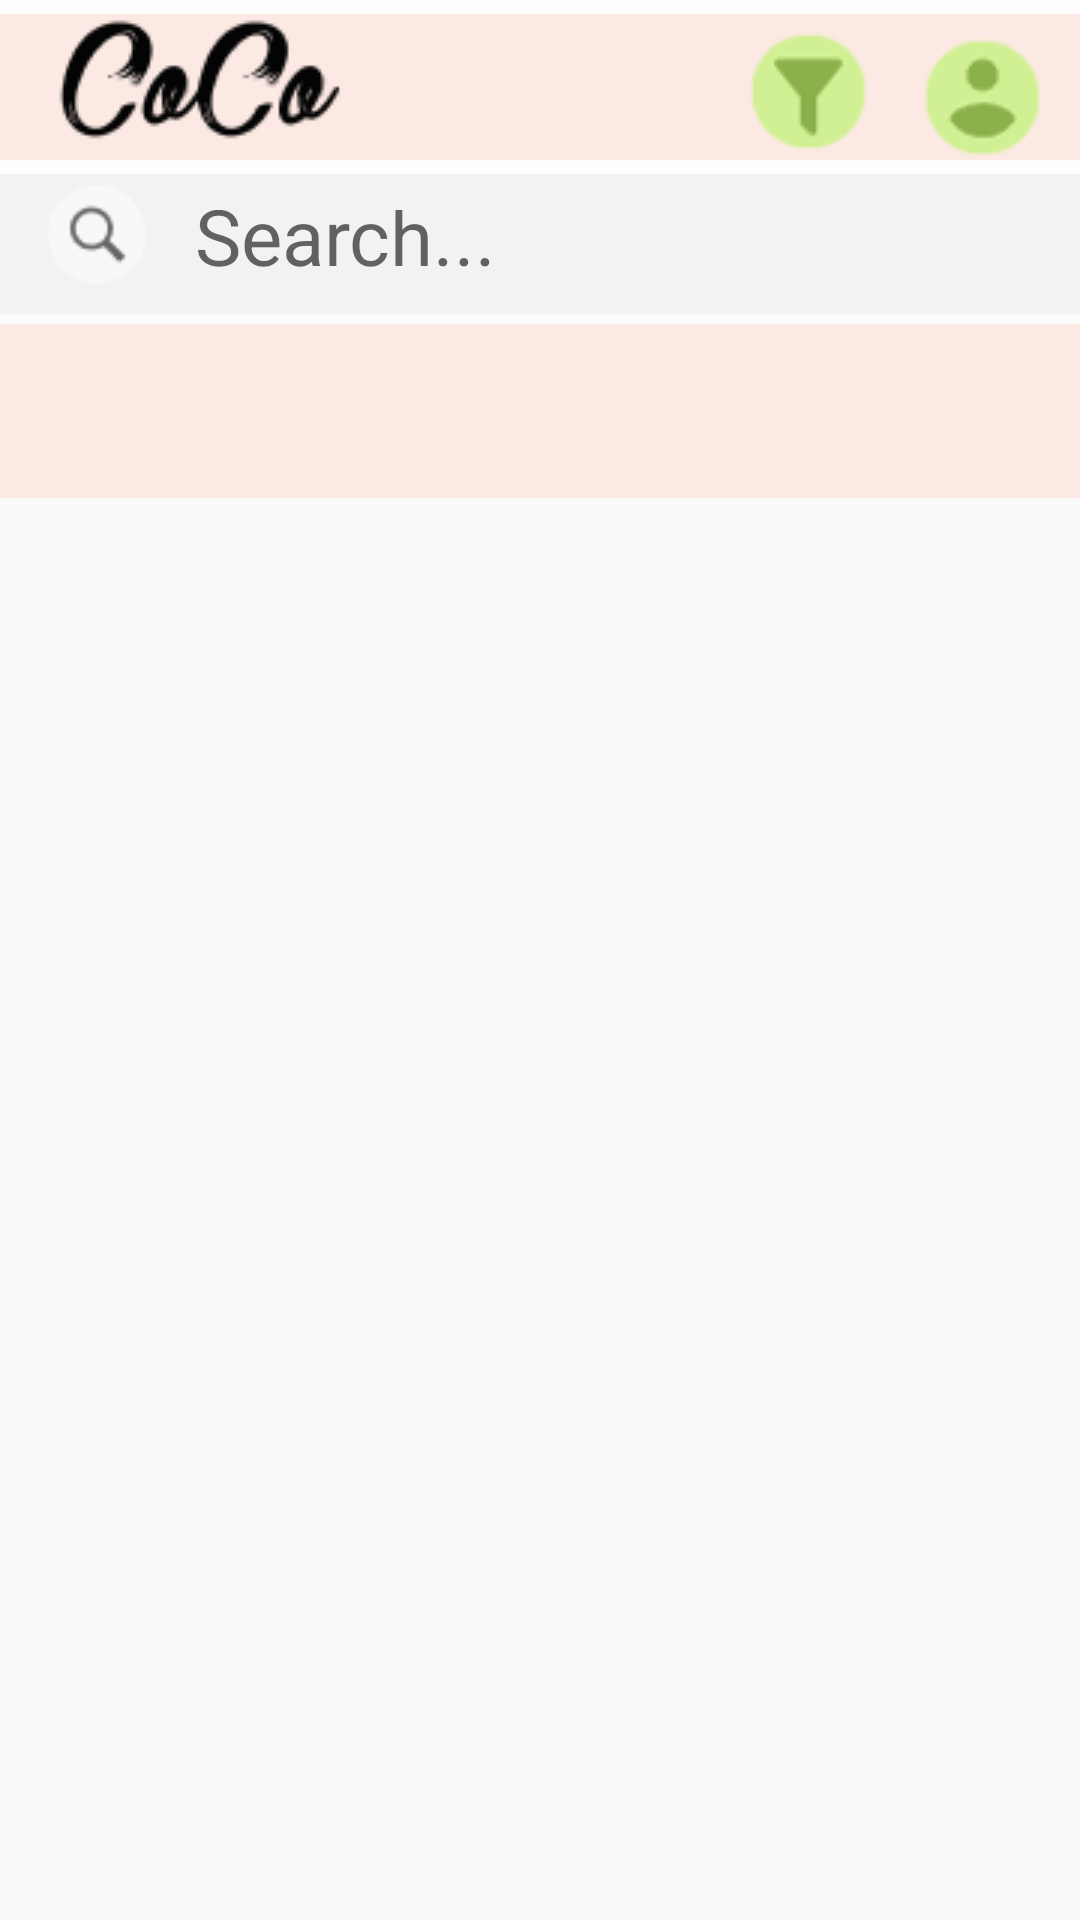

Reconstruct the res/layout file that produces this screen, plus the resources it refers to.
<!-- AndroidManifest.xml: application theme AppTheme -->
<!-- res/layout/content_main_view.xml -->
<?xml version="1.0" encoding="utf-8"?>
<androidx.constraintlayout.widget.ConstraintLayout xmlns:android="http://schemas.android.com/apk/res/android"
    xmlns:app="http://schemas.android.com/apk/res-auto"
    xmlns:tools="http://schemas.android.com/tools"
    android:layout_width="match_parent"
    android:layout_height="match_parent"
    android:focusable="true"
    android:focusableInTouchMode="true"
    tools:context=".MainViewActivity">

    <androidx.constraintlayout.widget.ConstraintLayout
        android:id="@+id/mainTopBarConstraint"
        android:layout_width="match_parent"
        android:layout_height="wrap_content"
        android:background="#FFFDFD"
        android:fitsSystemWindows="true"
        app:layout_constraintStart_toStartOf="parent"
        app:layout_constraintTop_toTopOf="parent">

        <ImageView
            android:id="@+id/pink_bar"
            android:layout_width="wrap_content"
            android:layout_height="wrap_content"
            android:layout_marginEnd="5dp"
            android:layout_marginStart="5dp"
            app:layout_constraintEnd_toEndOf="parent"
            app:layout_constraintStart_toStartOf="parent"
            app:layout_constraintTop_toTopOf="parent"
            app:srcCompat="@drawable/pink_header" />

        <ImageView
            android:id="@+id/mainAccountButton"
            android:layout_width="wrap_content"
            android:layout_height="wrap_content"
            android:layout_marginEnd="10dp"
            android:layout_marginTop="10dp"
            android:background="?android:selectableItemBackground"
            app:layout_constraintEnd_toEndOf="@+id/pink_bar"
            app:layout_constraintTop_toTopOf="parent"
            app:srcCompat="@drawable/accountbutton" />


        <ImageView
            android:id="@+id/mainFilterButton"
            android:layout_width="wrap_content"
            android:layout_height="wrap_content"
            android:layout_marginEnd="68dp"
            android:layout_marginTop="8dp"
            android:background="?android:selectableItemBackground"
            app:layout_constraintEnd_toEndOf="@+id/pink_bar"
            app:layout_constraintTop_toTopOf="parent"
            app:srcCompat="@drawable/filter" />

        <ImageView
            android:id="@+id/imageView101010101"
            android:layout_width="wrap_content"
            android:layout_height="wrap_content"
            android:layout_marginStart="10dp"
            app:layout_constraintStart_toStartOf="@+id/pink_bar"
            app:layout_constraintTop_toTopOf="parent"
            app:srcCompat="@drawable/coco_logo" />

    </androidx.constraintlayout.widget.ConstraintLayout>

    <RelativeLayout
        android:id="@+id/relLayout1"
        android:layout_width="match_parent"
        android:layout_height="50dp"
        android:background="@drawable/rectangle_gray"
        android:elevation="10dp"
        app:layout_constraintStart_toStartOf="parent"
        app:layout_constraintTop_toBottomOf="@+id/mainTopBarConstraint">

        <AutoCompleteTextView
            android:id="@+id/input_search"
            android:layout_width="match_parent"
            android:layout_height="match_parent"
            android:layout_centerVertical="true"
            android:layout_marginBottom="24dp"
            android:layout_marginLeft="2dp"
            android:layout_toRightOf="@+id/ic_magnify"
            android:background="@null"
            android:hint="Search..."
            android:imeOptions="actionSearch"
            android:singleLine="true"
            android:textColor="#656565"
            android:textSize="26sp" />


        <ImageView
            android:id="@+id/ic_magnify"
            android:layout_width="40dp"
            android:layout_height="40dp"
            android:layout_alignParentBottom="true"
            android:layout_marginBottom="8dp"
            android:layout_marginEnd="10dp"
            android:layout_marginRight="10dp"
            android:layout_marginStart="13dp"
            android:src="@drawable/magnify" />
    </RelativeLayout>


    <com.google.android.material.tabs.TabLayout
        android:id="@+id/tabs"
        android:layout_width="match_parent"
        android:layout_height="wrap_content"
        android:background="@drawable/pink_header"
        app:layout_constraintStart_toStartOf="@id/mainTopBarConstraint"
        app:layout_constraintTop_toBottomOf="@+id/relLayout1"
        app:tabIndicatorColor="@color/colorPrimary"
        app:tabTextAppearance="@style/CustomTabText"
        android:theme="@style/ThemeOverlay.AppCompat.Dark.ActionBar"/>

    <androidx.viewpager.widget.ViewPager
        android:id="@+id/view_pager"
        android:layout_width="match_parent"
        android:layout_height="0dp"
        app:layout_behavior="@string/appbar_scrolling_view_behavior"
        app:layout_constraintBottom_toBottomOf="parent"
        app:layout_constraintStart_toStartOf="@id/mainTopBarConstraint"
        app:layout_constraintTop_toBottomOf="@id/tabs" />

</androidx.constraintlayout.widget.ConstraintLayout>
<!-- resources referenced by this layout -->
<resources>
  <color name="colorPrimary">#fe9a9c</color>
  <!-- drawable accountbutton: png bitmap (drawable, 4026 bytes) -->
  <!-- drawable coco_logo: png bitmap (drawable, 3293 bytes) -->
  <!-- drawable filter: png bitmap (drawable, 3802 bytes) -->
  <!-- drawable magnify: png bitmap (drawable, 1245 bytes) -->
  <!-- drawable pink_header: png bitmap (drawable, 2938 bytes) -->
  <!-- drawable rectangle_gray: png bitmap (drawable, 2878 bytes) -->
  <style name="CustomTabText" parent="TextAppearance.Design.Tab">
          <item name="android:textColor">@color/tabText</item>
      </style>
  <style name="AppTheme" parent="Theme.AppCompat.Light.NoActionBar">
          
          <item name="colorPrimary">@color/colorPrimary</item>
          <item name="colorPrimaryDark">@color/colorPrimaryDark</item>
          <item name="colorAccent">@color/colorAccent</item>
          <item name="windowActionBar">false</item>
          <item name="windowNoTitle">true</item>
      </style>
  <color name="tabText">#242424</color>
  <color name="colorPrimaryDark">#00574B</color>
  <color name="colorAccent">#d1f093</color>
</resources>
